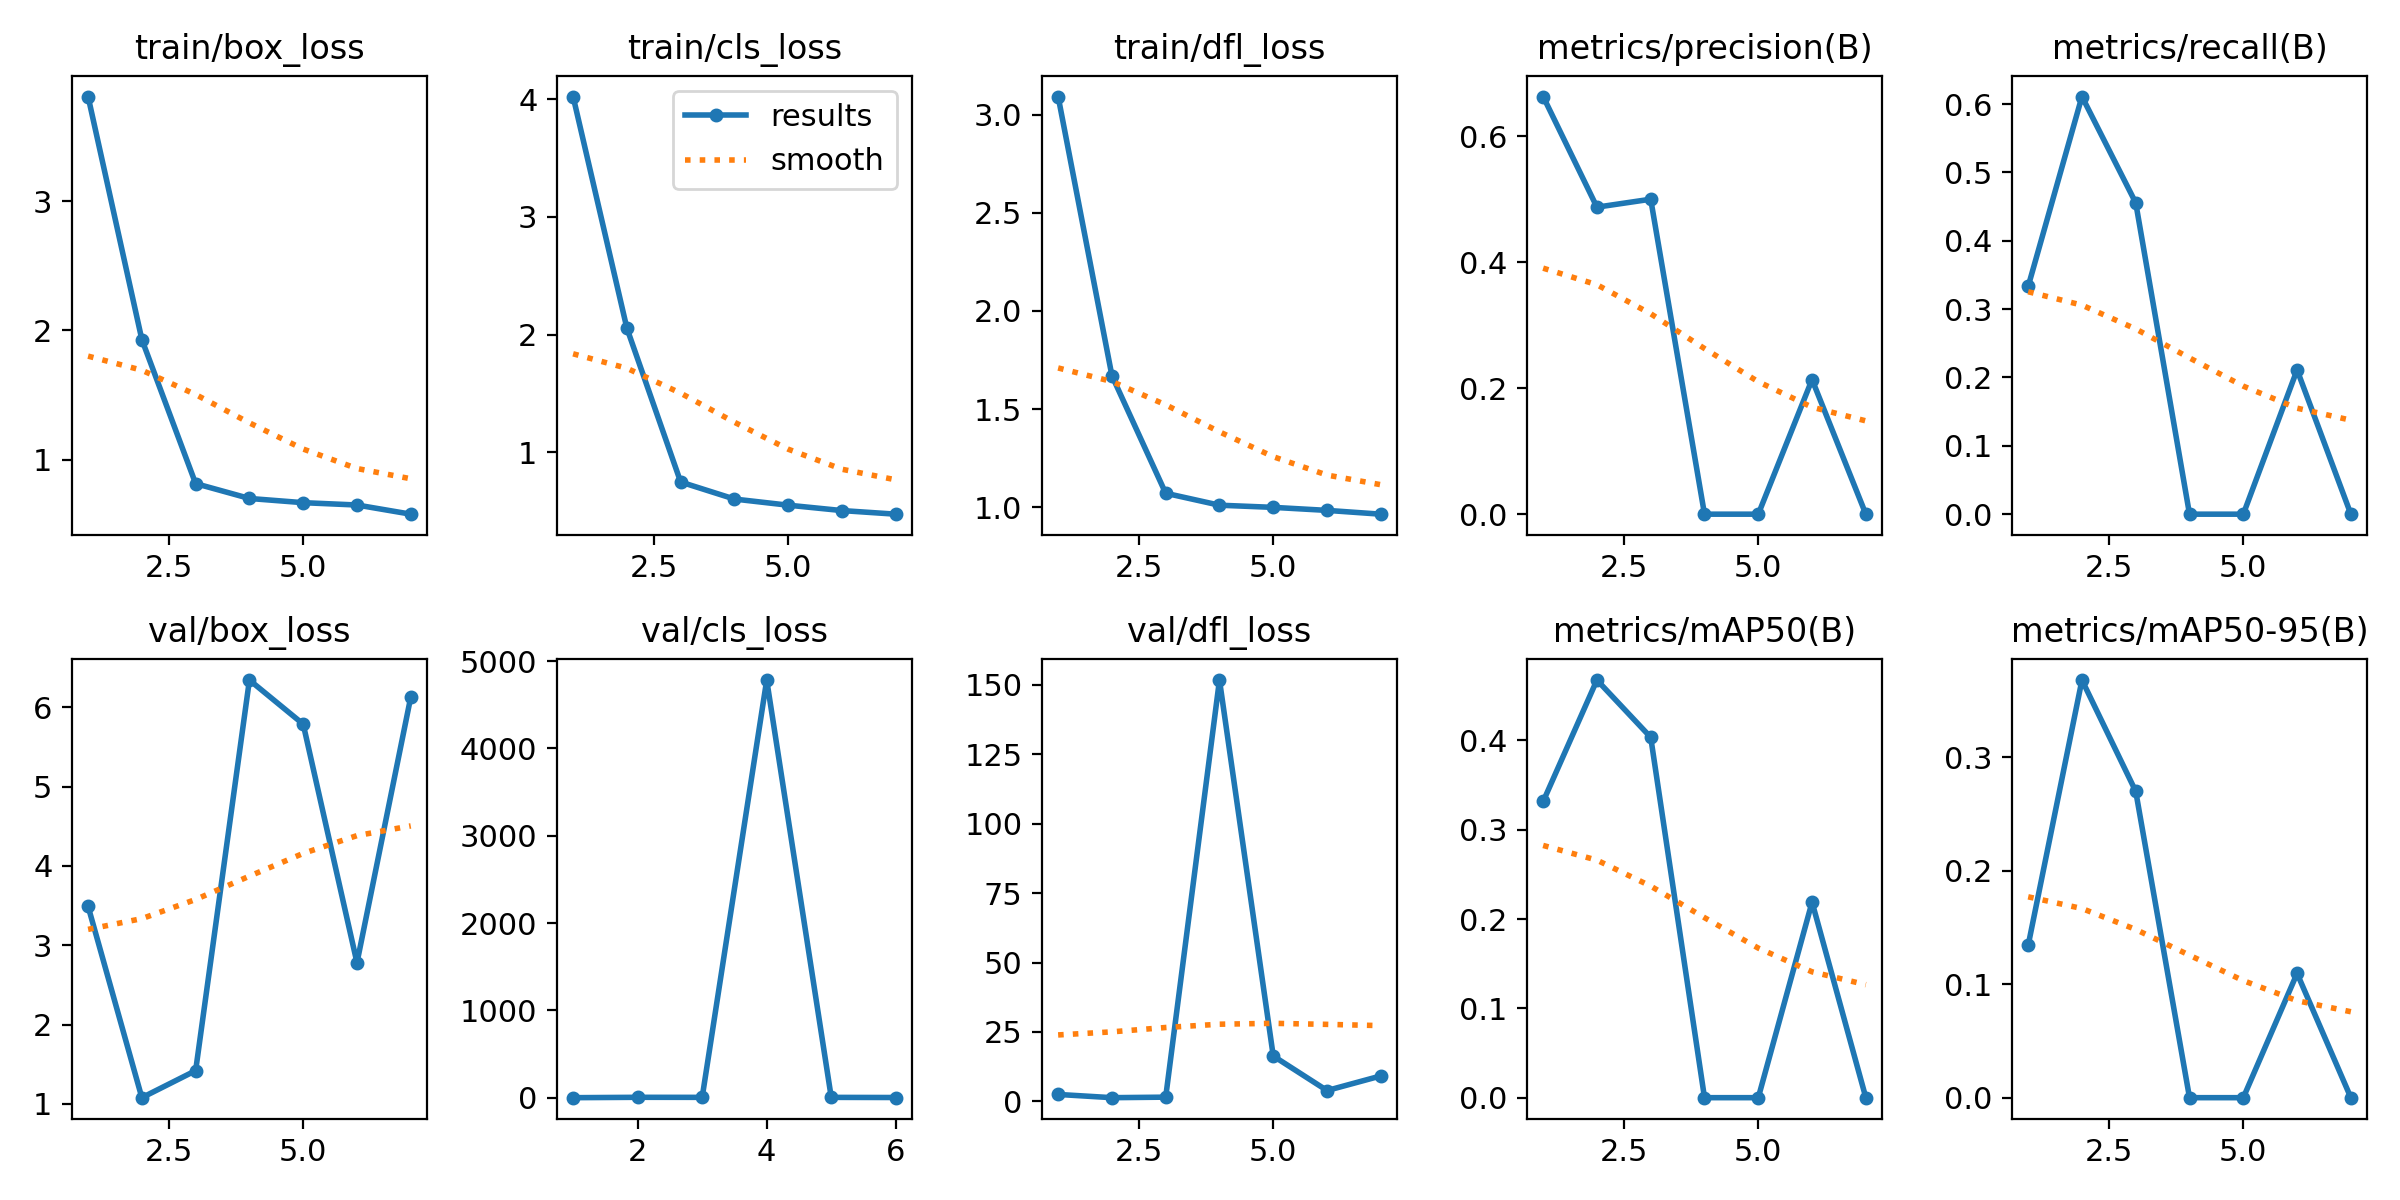

The file beside this chart, header and first rows:
epoch, time, train/box_loss, train/cls_loss, train/dfl_loss, metrics/precision(B), metrics/recall(B), metrics/mAP50(B), metrics/mAP50-95(B), val/box_loss, val/cls_loss, val/dfl_loss, lr/pg0, lr/pg1, lr/pg2
1, 3.215, 3.81, 4.025, 3.091, 0.6627, 0.3333, 0.3317, 0.1343, 3.491, 1.955, 2.48, 0.0001143, 0.0001143, 0.0001143
2, 5.964, 1.929, 2.054, 1.671, 0.4872, 0.6111, 0.4676, 0.3682, 1.077, 6.165, 1.316, 0.0002405, 0.0002405, 0.0002405
3, 9.234, 0.8141, 0.7452, 1.072, 0.4998, 0.4556, 0.4035, 0.2701, 1.419, 5.589, 1.503, 0.0003642, 0.0003642, 0.0003642
4, 13.17, 0.699, 0.6002, 1.011, 0, 0, 0, 0, 6.345, 4782, 151.8, 0.0004853, 0.0004853, 0.0004853
5, 18.15, 0.6665, 0.5481, 1, 0, 0, 0, 0, 5.789, 5.369, 16.32, 0.0006039, 0.0006039, 0.0006039
6, 22.12, 0.6484, 0.5022, 0.985, 0.2136, 0.2111, 0.219, 0.1096, 2.78, 3.828, 3.89, 0.0007199, 0.0007199, 0.0007199
7, 25.4, 0.5775, 0.4716, 0.9657, 0, 0, 0, 0, 6.131, inf, 9.15, 0.0008334, 0.0008334, 0.0008334
